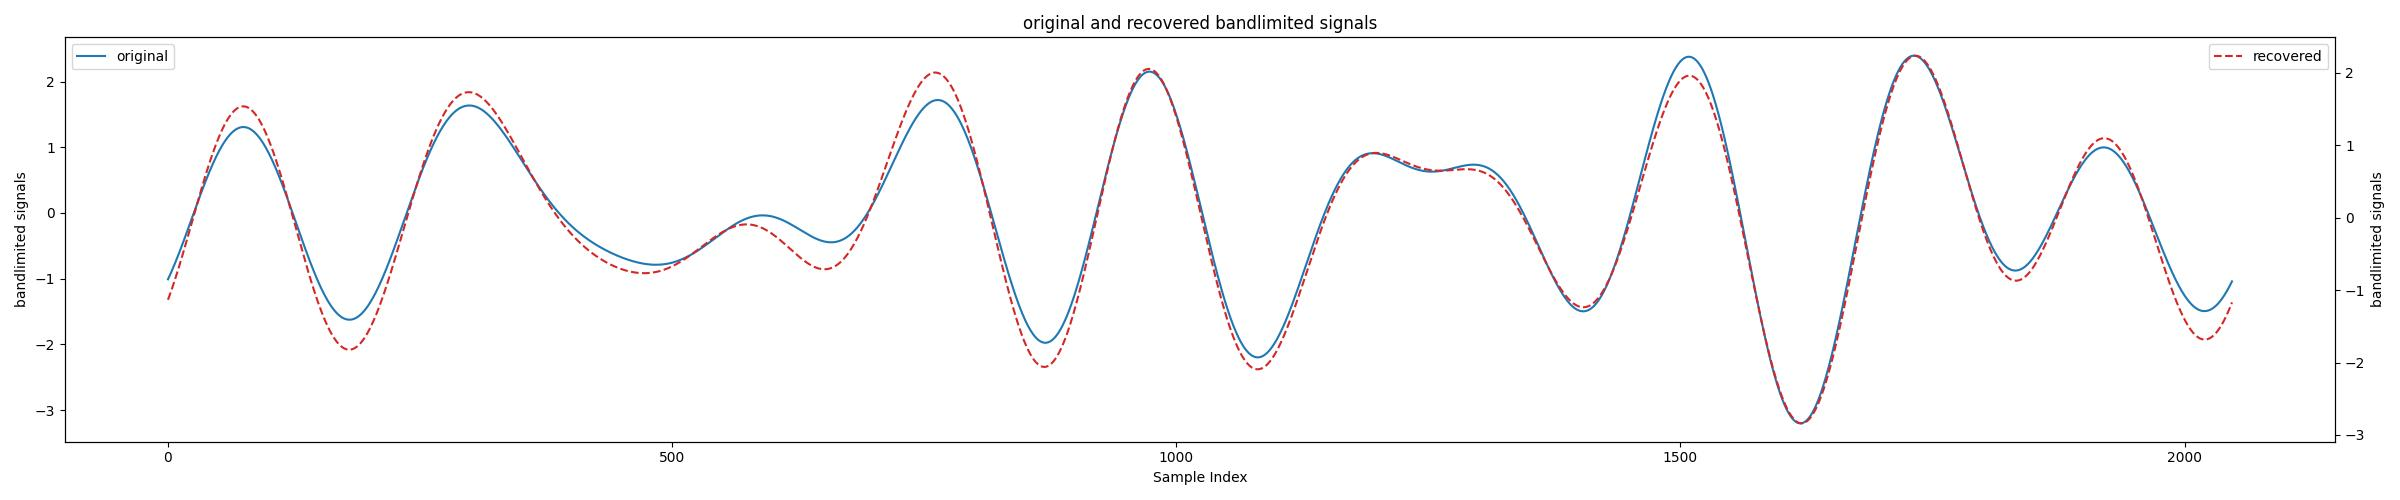

Source data for this figure (header and first rows):
original, recovered
-1.009, -1.133
-0.9767, -1.096
-0.9433, -1.058
-0.909, -1.018
-0.874, -0.9781
-0.8383, -0.937
-0.8019, -0.8952
-0.7648, -0.8525
-0.7271, -0.8091
-0.6888, -0.7651
-0.6499, -0.7203
-0.6105, -0.675
-0.5706, -0.6291
-0.5303, -0.5826
-0.4896, -0.5357
-0.4484, -0.4883
-0.407, -0.4405
-0.3652, -0.3924
-0.3232, -0.3439
-0.281, -0.2952
-0.2386, -0.2463
-0.196, -0.1972
-0.1534, -0.148
-0.1107, -0.09866
-0.068, -0.04932
-0.0252, -4.533928787964214e-12
0.0174, 0.04926
0.06, 0.09842
0.1024, 0.1474
0.1446, 0.1962
0.1867, 0.2448
0.2285, 0.293
0.2699, 0.341
0.3111, 0.3885
0.3518, 0.4356
0.3922, 0.4823
0.4321, 0.5284
0.4715, 0.574
0.5105, 0.6189
0.5488, 0.6632
0.5865, 0.7069
0.6237, 0.7498
0.6601, 0.7919
0.6959, 0.8332
0.7309, 0.8737
0.7652, 0.9132
0.7986, 0.9519
0.8312, 0.9896
0.863, 1.026
0.8939, 1.062
0.9238, 1.096
0.9528, 1.13
0.9809, 1.162
1.008, 1.193
1.034, 1.223
1.059, 1.252
1.083, 1.28
1.105, 1.306
1.127, 1.331
1.148, 1.354
... 1,988 more rows
